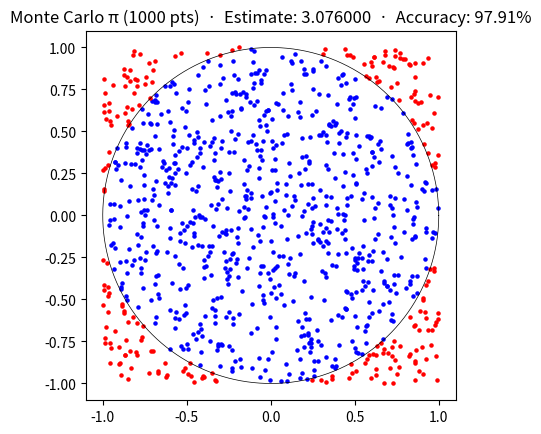

Write Python code to recreate this figure.

import random  
import math
import matplotlib.pyplot as plt
import numpy as np
import time

#start timer to measure time taken to estimate pi
start = time.perf_counter()

def estimate_pi(num_points):

    # define arrays
    x_inside, y_inside = [], []
    x_outside, y_outside = [], []
    circle_points = 0
    points = []

    # draw the circle of radius 1
    theta = np.linspace(0, 2*np.pi, 500)
    x_circle = np.cos(theta)
    y_circle = np.sin(theta)
    plt.plot(x_circle, y_circle, color="black", linewidth=0.5)

    # create num_points random points and then check if they are in the circle
    for i in range(num_points):
        x = random.uniform(-1,1)
        y = random.uniform(-1,1)
        points.append([x,y])

        if x*x + y*y <= 1:
            circle_points += 1
            x_inside.append(x)
            y_inside.append(y)
        else:
            x_outside.append(x)
            y_outside.append(y)

    # do the calcultions for the estimate
    percentage_inside = circle_points / num_points
    pi_est = 4 * percentage_inside
    relative_error = abs(pi_est - math.pi) / math.pi
    accuracy = 1 - relative_error
    accuracy = max(0, accuracy)

    end = time.perf_counter()

    # print the results and time taken
    print(f"Estimate: {pi_est:.6f}, Accuracy: {accuracy*100:.2f}%")
    print(f"Elapsed: {end - start:.6f} seconds")

    # plot the graph for a reasonable amount of points
    if num_points < 1000000:
        plt.scatter(x_inside, y_inside, color="blue", s=5)
        plt.scatter(x_outside, y_outside, color="red", s=5)
        plt.gca().set_aspect("equal")
        plt.title(f"Monte Carlo π ({num_points} pts)  ·  Estimate: {pi_est:.6f}  ·  Accuracy: {accuracy*100:.2f}%")
        plt.show()

    return pi_est, accuracy

# calls the function only if the file is run
if __name__ == "__main__":
    estimate_pi(1000) 


